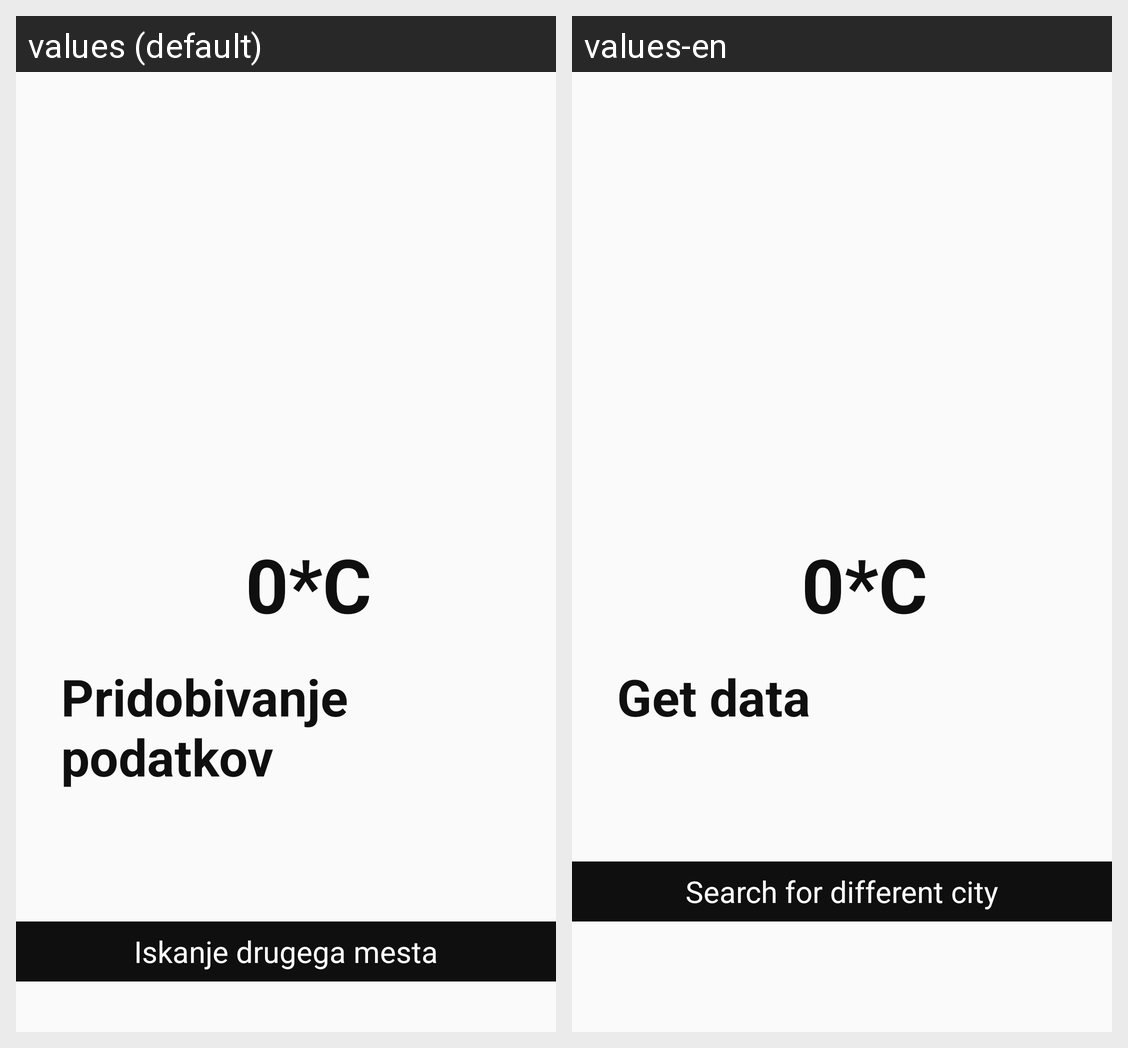

The same Android screen rendered under two of its app's locales, left to right. List the strings drawn on it with the default value and each locale's translation.
Android screen res/layout/activity_weather.xml rendered under 2 locales, left to right: values (default), values-en. Device: Nexus 5 (rendered at 1080×1920; each locale shown at half size, 540×960, under a caption strip naming it); theme Theme.AppCompat.DayNight.DarkActionBar.
Strings drawn on this screen, with the default value and each locale's value (text and hints the layout hard-codes, and strings that could not be matched under every locale, appear in the picture but are not listed):

pridobivanjevreme
  values: Pridobivanje podatkov
  values-en: Get data

drugomesto
  values: Iskanje drugega mesta
  values-en: Search for different city
